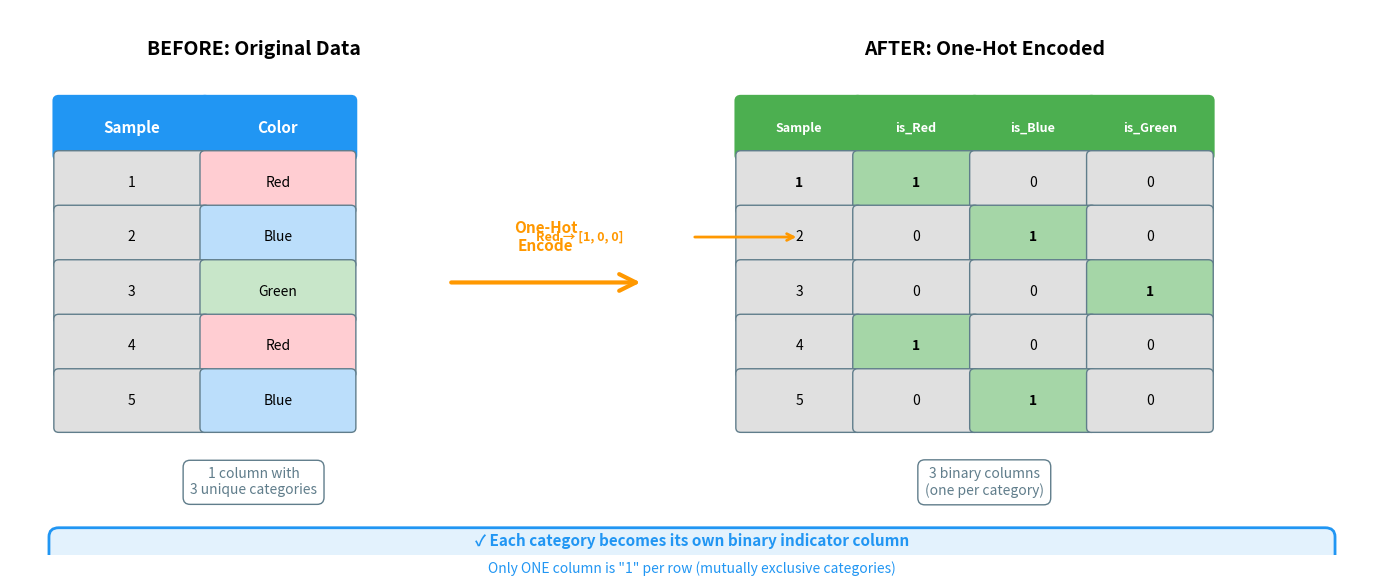

Generate this figure with matplotlib: (Note: this script raises an exception after producing the figure.)
"""
Diagram 1: One-Hot Encoding Visual
Side-by-side transformation showing categorical to binary columns
"""
import matplotlib.pyplot as plt
import matplotlib.patches as mpatches
from matplotlib.patches import FancyBboxPatch, FancyArrowPatch
import numpy as np

# Set style
plt.rcParams['font.family'] = 'sans-serif'
plt.rcParams['font.size'] = 12

# Create figure
fig, ax = plt.subplots(figsize=(14, 6))
ax.set_xlim(0, 14)
ax.set_ylim(0, 6)
ax.axis('off')

# Color palette
blue = '#2196F3'
green = '#4CAF50'
orange = '#FF9800'
gray = '#607D8B'
light_gray = '#E0E0E0'

# ============ LEFT SIDE: Original Data ============
# Title
ax.text(2.5, 5.5, 'BEFORE: Original Data', fontsize=14, weight='bold', ha='center')

# Original data table
original_data = [
    ['Sample', 'Color'],
    ['1', 'Red'],
    ['2', 'Blue'],
    ['3', 'Green'],
    ['4', 'Red'],
    ['5', 'Blue']
]

# Draw table background
table_left = 0.5
table_top = 5.0
col_width = 1.5
row_height = 0.6

# Header
for i, text in enumerate(original_data[0]):
    rect = FancyBboxPatch((table_left + i * col_width, table_top - row_height),
                          col_width, row_height,
                          boxstyle="round,pad=0.05",
                          edgecolor=blue, facecolor=blue, linewidth=2)
    ax.add_patch(rect)
    ax.text(table_left + i * col_width + col_width/2, table_top - row_height/2,
           text, ha='center', va='center', fontsize=11, weight='bold', color='white')

# Data rows
for row_idx, row in enumerate(original_data[1:], 1):
    for col_idx, text in enumerate(row):
        y_pos = table_top - (row_idx + 1) * row_height

        # Highlight categorical values
        if col_idx == 1:  # Color column
            if text == 'Red':
                color = '#FFCDD2'
            elif text == 'Blue':
                color = '#BBDEFB'
            else:
                color = '#C8E6C9'
        else:
            color = light_gray

        rect = FancyBboxPatch((table_left + col_idx * col_width, y_pos),
                              col_width, row_height,
                              boxstyle="round,pad=0.05",
                              edgecolor=gray, facecolor=color, linewidth=1)
        ax.add_patch(rect)
        ax.text(table_left + col_idx * col_width + col_width/2, y_pos + row_height/2,
               text, ha='center', va='center', fontsize=10)

# Annotation
ax.text(2.5, 0.8, '1 column with\n3 unique categories',
        ha='center', va='center', fontsize=10, style='italic', color=gray,
        bbox=dict(boxstyle='round,pad=0.5', facecolor='white', edgecolor=gray, linewidth=1))

# ============ ARROW ============
arrow = FancyArrowPatch((4.5, 3.0), (6.5, 3.0),
                       arrowstyle='->', mutation_scale=30,
                       linewidth=3, color=orange)
ax.add_patch(arrow)
ax.text(5.5, 3.5, 'One-Hot\nEncode', ha='center', va='center',
       fontsize=11, weight='bold', color=orange)

# ============ RIGHT SIDE: Encoded Data ============
# Title
ax.text(10, 5.5, 'AFTER: One-Hot Encoded', fontsize=14, weight='bold', ha='center')

# Encoded data table
encoded_data = [
    ['Sample', 'is_Red', 'is_Blue', 'is_Green'],
    ['1', '1', '0', '0'],
    ['2', '0', '1', '0'],
    ['3', '0', '0', '1'],
    ['4', '1', '0', '0'],
    ['5', '0', '1', '0']
]

# Draw encoded table
table_left2 = 7.5
col_width2 = 1.2

# Header
for i, text in enumerate(encoded_data[0]):
    rect = FancyBboxPatch((table_left2 + i * col_width2, table_top - row_height),
                          col_width2, row_height,
                          boxstyle="round,pad=0.05",
                          edgecolor=green, facecolor=green, linewidth=2)
    ax.add_patch(rect)
    ax.text(table_left2 + i * col_width2 + col_width2/2, table_top - row_height/2,
           text, ha='center', va='center', fontsize=9, weight='bold', color='white')

# Data rows with highlighting
for row_idx, row in enumerate(encoded_data[1:], 1):
    for col_idx, text in enumerate(row):
        y_pos = table_top - (row_idx + 1) * row_height

        # Highlight 1s in green
        if col_idx > 0 and text == '1':
            color = '#A5D6A7'
        elif col_idx > 0:
            color = light_gray
        else:
            color = light_gray

        rect = FancyBboxPatch((table_left2 + col_idx * col_width2, y_pos),
                              col_width2, row_height,
                              boxstyle="round,pad=0.05",
                              edgecolor=gray, facecolor=color, linewidth=1)
        ax.add_patch(rect)
        ax.text(table_left2 + col_idx * col_width2 + col_width2/2, y_pos + row_height/2,
               text, ha='center', va='center', fontsize=10,
               weight='bold' if text == '1' else 'normal')

# Highlight example: Row 1 (Red)
ax.annotate('', xy=(table_left2 + 0.5 * col_width2, table_top - 2 * row_height - row_height/2),
           xytext=(table_left2 - 0.5, table_top - 2 * row_height - row_height/2),
           arrowprops=dict(arrowstyle='->', color=orange, lw=2))
ax.text(table_left2 - 1.2, table_top - 2 * row_height - row_height/2,
       'Red → [1, 0, 0]', fontsize=9, color=orange, weight='bold',
       ha='right', va='center')

# Annotation
ax.text(10, 0.8, '3 binary columns\n(one per category)',
        ha='center', va='center', fontsize=10, style='italic', color=gray,
        bbox=dict(boxstyle='round,pad=0.5', facecolor='white', edgecolor=gray, linewidth=1))

# ============ KEY INSIGHT BOX ============
insight_box = FancyBboxPatch((0.5, -0.5), 13, 0.7,
                            boxstyle="round,pad=0.1",
                            edgecolor=blue, facecolor='#E3F2FD', linewidth=2)
ax.add_patch(insight_box)
ax.text(7, 0.15, '✓ Each category becomes its own binary indicator column',
       ha='center', va='center', fontsize=11, weight='bold', color=blue)
ax.text(7, -0.15, 'Only ONE column is "1" per row (mutually exclusive categories)',
       ha='center', va='center', fontsize=10, color=blue)

plt.tight_layout()
plt.savefig('/home/chirag/ds-book/book/course-03-eda-features/ch14-categorical-features/diagrams/01_one_hot_encoding_visual.png',
           dpi=150, bbox_inches='tight', facecolor='white')
print("✓ Diagram 1 saved: 01_one_hot_encoding_visual.png")
